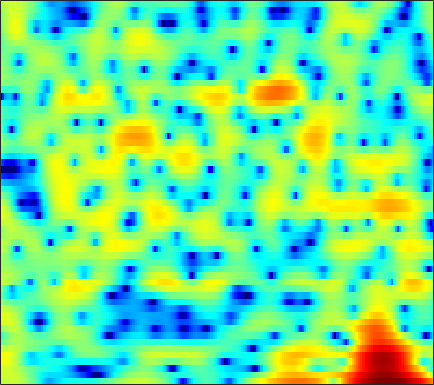

The table this chart was drawn from, first rows:
2.7028, 2.9278, 3.1679, 3.3295, 3.4112, 3.4445, 3.3834, 3.2757, 3.0433, 2.6996, 2.2429, 1.8151, 1.1263, 0.31156, -0.40587, -1.5016, -2.7749, -3.8342, -5.3977, -7.054, -8.6651, -9.6793, -10.356, -10.188
3.414, 3.567, 3.696, 3.736, 3.705, 3.583, 3.367, 3.141, 2.753, 2.261, 1.667, 1.152, 0.3718, -0.5077, -1.23, -2.265, -3.358, -4.185, -5.241, -6.172, -6.886, -7.253, -7.516, -7.587
3.771, 3.843, 3.846, 3.74, 3.592, 3.31, 2.936, 2.598, 2.08, 1.498, 0.8656, 0.3688, -0.3053, -0.9738, -1.463, -2.084, -2.655, -3.046, -3.51, -3.917, -4.274, -4.517, -4.816, -5.116
5.438, 5.381, 5.188, 4.846, 4.484, 3.86, 3.061, 2.337, 1.196, -0.1571, -1.72, -3.009, -4.778, -6.366, -7.198, -7.59, -7.272, -6.814, -6.154, -5.612, -5.229, -5.038, -4.9, -4.866
5.498, 5.516, 5.418, 5.163, 4.86, 4.293, 3.521, 2.788, 1.585, 0.08841, -1.717, -3.276, -5.52, -7.499, -8.243, -7.959, -6.948, -6.178, -5.415, -5.04, -5.057, -5.33, -6.051, -7.224
2.288, 2.622, 2.949, 3.138, 3.183, 3.126, 2.93, 2.698, 2.292, 1.793, 1.236, 0.8025, 0.2451, -0.2537, -0.5742, -0.9346, -1.247, -1.468, -1.791, -2.189, -2.699, -3.18, -3.976, -4.95
-1.89, -1.082, -0.1437, 0.6063, 1.043, 1.471, 1.722, 1.804, 1.795, 1.663, 1.437, 1.223, 0.8994, 0.5535, 0.2936, -0.03893, -0.3406, -0.5406, -0.7825, -0.9946, -1.174, -1.288, -1.414, -1.513
-4.702, -2.954, -1.167, 0.1321, 0.8482, 1.504, 1.863, 1.963, 1.909, 1.657, 1.242, 0.8357, 0.2132, -0.4688, -0.9868, -1.614, -2.111, -2.361, -2.486, -2.375, -2.083, -1.773, -1.294, -0.7888
-0.04301, 0.8633, 1.863, 2.588, 2.947, 3.183, 3.137, 2.922, 2.392, 1.58, 0.4898, -0.5199, -2.128, -4.046, -5.686, -8.075, -10.41, -11.61, -11.52, -9.811, -7.617, -6.028, -4.104, -2.452
3.884, 4.045, 4.179, 4.186, 4.085, 3.786, 3.277, 2.742, 1.783, 0.5192, -1.1, -2.599, -5.037, -8.096, -10.92, -15.57, -21.12, -24.62, -24.53, -19.75, -14.63, -11.38, -7.891, -5.152
4.525, 4.451, 4.281, 4.014, 3.743, 3.271, 2.662, 2.1, 1.197, 0.09815, -1.231, -2.383, -4.141, -6.152, -7.819, -10.14, -12.31, -13.44, -13.63, -12.23, -9.98, -8.201, -5.963, -4.028
3.123, 2.935, 2.627, 2.27, 1.973, 1.542, 1.067, 0.6865, 0.1454, -0.448, -1.08, -1.58, -2.272, -2.941, -3.402, -3.91, -4.25, -4.348, -4.243, -3.873, -3.269, -2.718, -1.898, -1.067
0.8784, 0.4551, -0.1559, -0.7691, -1.184, -1.617, -1.904, -2.027, -2.094, -2.107, -2.095, -2.09, -2.077, -2.048, -2.006, -1.905, -1.74, -1.571, -1.271, -0.8958, -0.4654, -0.1068, 0.3935, 0.902
-0.9689, -2.02, -3.791, -5.899, -7.421, -8.476, -7.882, -6.894, -5.605, -4.61, -3.907, -3.52, -3.095, -2.706, -2.39, -1.911, -1.367, -0.943, -0.3878, 0.1494, 0.6398, 0.9893, 1.427, 1.852
0.4029, -0.75, -2.95, -6.062, -8.934, -11.03, -8.92, -7.003, -5.338, -4.574, -4.562, -4.915, -5.544, -5.807, -5.365, -4.043, -2.466, -1.392, -0.2478, 0.5435, 1.003, 1.177, 1.253, 1.311
3.495, 3.257, 2.73, 2.06, 1.546, 0.9728, 0.5295, 0.2137, -0.3407, -1.252, -2.793, -4.595, -8.372, -13.54, -12.15, -6.682, -3.138, -1.434, -0.01845, 0.5841, 0.4728, -0.1358, -1.759, -4.701
2.456, 2.567, 2.539, 2.363, 2.173, 1.833, 1.432, 1.09, 0.5652, -0.05711, -0.7278, -1.246, -1.832, -2.139, -2.104, -1.762, -1.248, -0.8799, -0.5403, -0.4841, -0.7779, -1.251, -2.205, -3.363
1.356, 1.387, 1.319, 1.162, 1.004, 0.7421, 0.4589, 0.2487, -0.02452, -0.2787, -0.4823, -0.596, -0.6905, -0.7181, -0.687, -0.6079, -0.5135, -0.4412, -0.39, -0.3908, -0.4753, -0.5668, -0.7104, -0.8178
1.203, 1.007, 0.6623, 0.2323, -0.1246, -0.5822, -0.9764, -1.195, -1.339, -1.312, -1.172, -1.005, -0.7588, -0.508, -0.3441, -0.1551, -0.01377, 0.05378, 0.09538, 0.09592, 0.07633, 0.06037, 0.05995, 0.09953
1.915, 1.448, 0.6297, -0.4424, -1.403, -2.813, -4.137, -4.785, -4.814, -3.952, -2.762, -1.896, -0.9148, -0.1623, 0.2384, 0.5925, 0.7591, 0.7758, 0.6971, 0.5232, 0.3306, 0.2029, 0.1108, 0.1451
3.305, 2.778, 1.755, 0.2813, -1.27, -4.295, -9.414, -17.02, -14.48, -6.979, -3.245, -1.446, 0.1769, 1.187, 1.653, 1.918, 1.839, 1.578, 0.9806, 0.1273, -0.9061, -1.7, -2.494, -2.639
2.899, 2.807, 2.487, 1.936, 1.35, 0.4494, -0.3866, -0.7839, -0.7847, -0.2343, 0.5347, 1.104, 1.714, 2.07, 2.156, 2.009, 1.532, 0.924, -0.2931, -2.099, -4.817, -7.893, -15.83, -21.58
0.2968, 1.06, 1.767, 2.12, 2.243, 2.26, 2.17, 2.087, 1.997, 1.923, 1.89, 1.838, 1.732, 1.526, 1.282, 0.8592, 0.2818, -0.262, -1.172, -2.282, -3.543, -4.529, -5.562, -5.871
-0.3274, 0.9035, 1.98, 2.597, 2.84, 2.929, 2.828, 2.665, 2.355, 1.974, 1.532, 1.169, 0.6272, 0.06044, -0.3715, -0.9559, -1.488, -1.818, -2.136, -2.342, -2.465, -2.485, -2.446, -2.36
2.951, 3.238, 3.421, 3.409, 3.243, 2.852, 2.312, 1.826, 1.08, 0.2594, -0.6585, -1.367, -2.392, -3.466, -4.307, -5.454, -6.382, -6.753, -6.551, -5.661, -4.427, -3.442, -2.257, -1.283
5.004, 4.586, 3.906, 3.057, 2.293, 1.131, -0.1905, -1.25, -2.685, -4.061, -5.344, -6.26, -7.453, -8.944, -10.32, -12.85, -17.2, -24.25, -21.89, -13.21, -8.436, -5.843, -3.22, -1.192
4.979, 4.173, 2.923, 1.374, 0.04378, -2.094, -4.664, -6.9, -10.14, -12.85, -13.99, -14.06, -14.05, -14.32, -14.71, -15.15, -15.29, -14.9, -13.25, -10.51, -7.438, -5.249, -2.66, -0.5581
3.489, 2.572, 1.131, -0.5918, -2.145, -4.644, -7.817, -10.85, -16.2, -22.89, -22.34, -20.01, -19, -19.46, -20.9, -22.98, -20.59, -16.8, -12.55, -8.987, -5.909, -3.895, -1.535, 0.5016
0.7531, -0.0414, -1.232, -2.567, -3.734, -5.384, -7.214, -8.644, -10.49, -11.99, -13.22, -13.96, -14.86, -15.91, -16.9, -17.57, -15.84, -13.39, -9.929, -6.801, -4.11, -2.36, -0.3272, 1.431
-3.357, -3.929, -4.745, -5.598, -6.214, -7.071, -7.883, -8.445, -9.106, -9.687, -10.09, -10.27, -10.35, -10.3, -10.03, -9.348, -8.256, -7.135, -5.501, -3.746, -1.982, -0.7393, 0.8142, 2.167
-8.652, -9.076, -9.668, -10.18, -10.45, -10.74, -10.85, -10.83, -10.7, -10.47, -10.07, -9.725, -9.216, -8.541, -7.925, -6.936, -5.79, -4.86, -3.482, -2.057, -0.6647, 0.3412, 1.599, 2.731
-14.69, -15.6, -16.49, -16.97, -17.17, -16.89, -16.25, -15.52, -14.34, -13.07, -11.99, -11.28, -10.39, -9.408, -8.626, -7.413, -5.976, -4.808, -3.179, -1.573, -0.05848, 0.993, 2.235, 3.273
-21.31, -27.21, -30.67, -27.19, -26.85, -28.42, -27.24, -22.8, -18.38, -15.51, -13.85, -13.17, -12.88, -13.03, -12.88, -11.57, -8.932, -6.699, -3.959, -1.636, 0.3153, 1.557, 2.918, 3.953
-13.58, -15.69, -17.68, -18.7, -18.94, -19.49, -18.54, -16.93, -14.44, -12.64, -11.76, -11.61, -12.51, -15.44, -19.19, -18.16, -10.95, -7.287, -3.666, -1.013, 0.9969, 2.195, 3.445, 4.405
-4.766, -5.761, -6.756, -7.532, -7.908, -8.058, -7.9, -7.584, -7.111, -6.569, -6.194, -6.031, -5.957, -5.826, -5.568, -4.849, -3.641, -2.521, -1.071, 0.2306, 1.341, 2.023, 2.799, 3.443
-0.1899, -0.8506, -1.637, -2.236, -2.584, -2.82, -2.88, -2.8, -2.573, -2.277, -1.915, -1.692, -1.388, -1.054, -0.8318, -0.4921, -0.1768, 0.03438, 0.2266, 0.2767, 0.1911, 0.084, 0.04158, 0.1719
1.598, 0.9043, 0.01472, -0.6938, -1.055, -1.326, -1.284, -1.103, -0.6822, -0.1948, 0.318, 0.6901, 1.123, 1.417, 1.571, 1.647, 1.539, 1.27, 0.6483, -0.396, -2.05, -3.796, -6.943, -9.232
0.9202, -0.1875, -1.776, -3.353, -4.269, -4.7, -4.049, -3.124, -1.769, -0.4814, 0.5726, 1.25, 1.954, 2.436, 2.665, 2.746, 2.58, 2.271, 1.559, 0.4457, -1.178, -2.813, -5.306, -6.855
-1.165, -2.686, -5.453, -9.812, -15.7, -26.41, -11.88, -7.852, -4.489, -2.235, -0.6048, 0.3148, 1.237, 1.913, 2.241, 2.488, 2.52, 2.434, 2.149, 1.713, 1.19, 0.7999, 0.3474, 0.1692
-1.928, -2.896, -4.352, -5.852, -6.707, -7.069, -6.358, -5.374, -3.92, -2.557, -1.35, -0.6196, 0.1672, 0.7763, 1.095, 1.408, 1.582, 1.647, 1.666, 1.634, 1.594, 1.59, 1.576, 1.628
-1.786, -2.351, -3.033, -3.615, -3.915, -4.031, -3.861, -3.55, -2.979, -2.297, -1.613, -1.148, -0.5996, -0.2194, -0.003926, 0.1579, 0.2625, 0.2888, 0.3551, 0.4799, 0.6985, 0.9107, 1.289, 1.671
-2.229, -2.785, -3.454, -3.94, -4.214, -4.408, -4.344, -4.12, -3.554, -2.835, -2.133, -1.644, -1.171, -0.9557, -0.9547, -1.206, -1.66, -2.034, -2.41, -2.376, -1.829, -1.156, -0.04892, 1.063
-5.455, -6.062, -6.398, -6.681, -7.112, -8.141, -9.019, -8.852, -7.238, -5.108, -3.278, -2.265, -1.492, -1.282, -1.577, -2.515, -4.326, -6.296, -10.06, -12.64, -9.17, -5.995, -2.736, -0.2047
-35.48, -16.32, -10.17, -8.505, -8.709, -10.7, -15.53, -17.36, -10.74, -6.039, -3.23, -1.925, -0.9367, -0.7239, -1.04, -2.054, -3.82, -5.615, -8.302, -9.862, -8.675, -6.871, -4.228, -1.716
-3.224, -3.68, -3.69, -3.536, -3.54, -3.608, -3.569, -3.3, -2.544, -1.487, -0.4509, 0.1073, 0.5629, 0.5808, 0.3385, -0.4294, -1.58, -2.721, -4.526, -6.745, -9.405, -11.07, -10.04, -5.768
0.8492, 0.4597, 0.06769, -0.2017, -0.3327, -0.4538, -0.4412, -0.3513, -0.135, 0.1621, 0.4733, 0.6791, 0.8197, 0.782, 0.5919, 0.09197, -0.7084, -1.559, -3.044, -5.059, -7.522, -9.07, -8.519, -5.498
1.287, 0.9995, 0.5915, 0.176, -0.1191, -0.479, -0.7597, -0.8803, -0.8888, -0.752, -0.5193, -0.2866, 0.002335, 0.2187, 0.2821, 0.2572, 0.03686, -0.2295, -0.693, -1.187, -1.584, -1.69, -1.545, -1.029
0.9878, 0.6869, 0.1511, -0.5476, -1.178, -2.088, -3.012, -3.578, -3.928, -3.656, -2.871, -2.147, -1.165, -0.3215, 0.1946, 0.7006, 1.023, 1.171, 1.251, 1.262, 1.232, 1.205, 1.206, 1.222
0.497, 0.2331, -0.3757, -1.344, -2.382, -4.319, -7.214, -10.38, -15.06, -11.93, -7.136, -4.648, -2.266, -0.5974, 0.3449, 1.259, 1.901, 2.233, 2.519, 2.66, 2.696, 2.651, 2.535, 2.317
-0.4761, -0.4489, -0.683, -1.253, -1.944, -3.293, -5.096, -6.588, -7.856, -6.98, -4.795, -3.194, -1.393, -0.02514, 0.7673, 1.562, 2.112, 2.387, 2.614, 2.693, 2.66, 2.568, 2.349, 2.018
-1.764, -1.212, -0.6993, -0.4565, -0.4362, -0.5743, -0.8081, -0.9628, -1.028, -0.8529, -0.4454, -0.07944, 0.4394, 0.8879, 1.147, 1.41, 1.56, 1.611, 1.593, 1.496, 1.302, 1.115, 0.7861, 0.4121
-2.723, -1.522, -0.2446, 0.6906, 1.198, 1.671, 1.935, 2.033, 2.072, 2.022, 1.888, 1.758, 1.507, 1.208, 0.9602, 0.6181, 0.302, 0.08756, -0.1972, -0.5031, -0.8812, -1.232, -1.742, -2.268
-2.602, -0.9137, 0.8654, 2.201, 2.95, 3.648, 4.043, 4.153, 4.065, 3.719, 3.109, 2.488, 1.434, 0.1808, -0.7999, -2.02, -2.865, -3.205, -3.378, -3.549, -3.922, -4.46, -5.502, -6.902
-1.246, 0.2886, 2.013, 3.356, 4.12, 4.816, 5.174, 5.216, 4.958, 4.332, 3.3, 2.193, 0.2177, -2.545, -5.36, -10.44, -14.31, -12.1, -8.881, -7.283, -6.947, -7.364, -8.946, -11.99
-0.708, 0.6872, 2.238, 3.45, 4.141, 4.771, 5.06, 5.059, 4.76, 4.097, 3.035, 1.962, 0.08726, -2.341, -4.524, -7.602, -9.478, -9.34, -8.258, -7.432, -7.268, -7.521, -8.33, -9.519
-0.5951, 0.704, 2.086, 3.125, 3.696, 4.212, 4.444, 4.436, 4.193, 3.678, 2.905, 2.162, 0.9851, -0.3604, -1.414, -2.727, -3.833, -4.488, -5.139, -5.703, -6.255, -6.737, -7.408, -8.124
0.6627, 1.476, 2.375, 3.06, 3.437, 3.763, 3.905, 3.885, 3.688, 3.312, 2.762, 2.232, 1.407, 0.464, -0.3065, -1.372, -2.459, -3.258, -4.316, -5.355, -6.331, -7.024, -7.851, -8.528
2.306, 2.585, 2.906, 3.164, 3.317, 3.445, 3.483, 3.448, 3.298, 3.024, 2.601, 2.198, 1.518, 0.6996, -0.001547, -1.083, -2.296, -3.297, -4.765, -6.333, -7.974, -9.119, -10.35, -10.98
